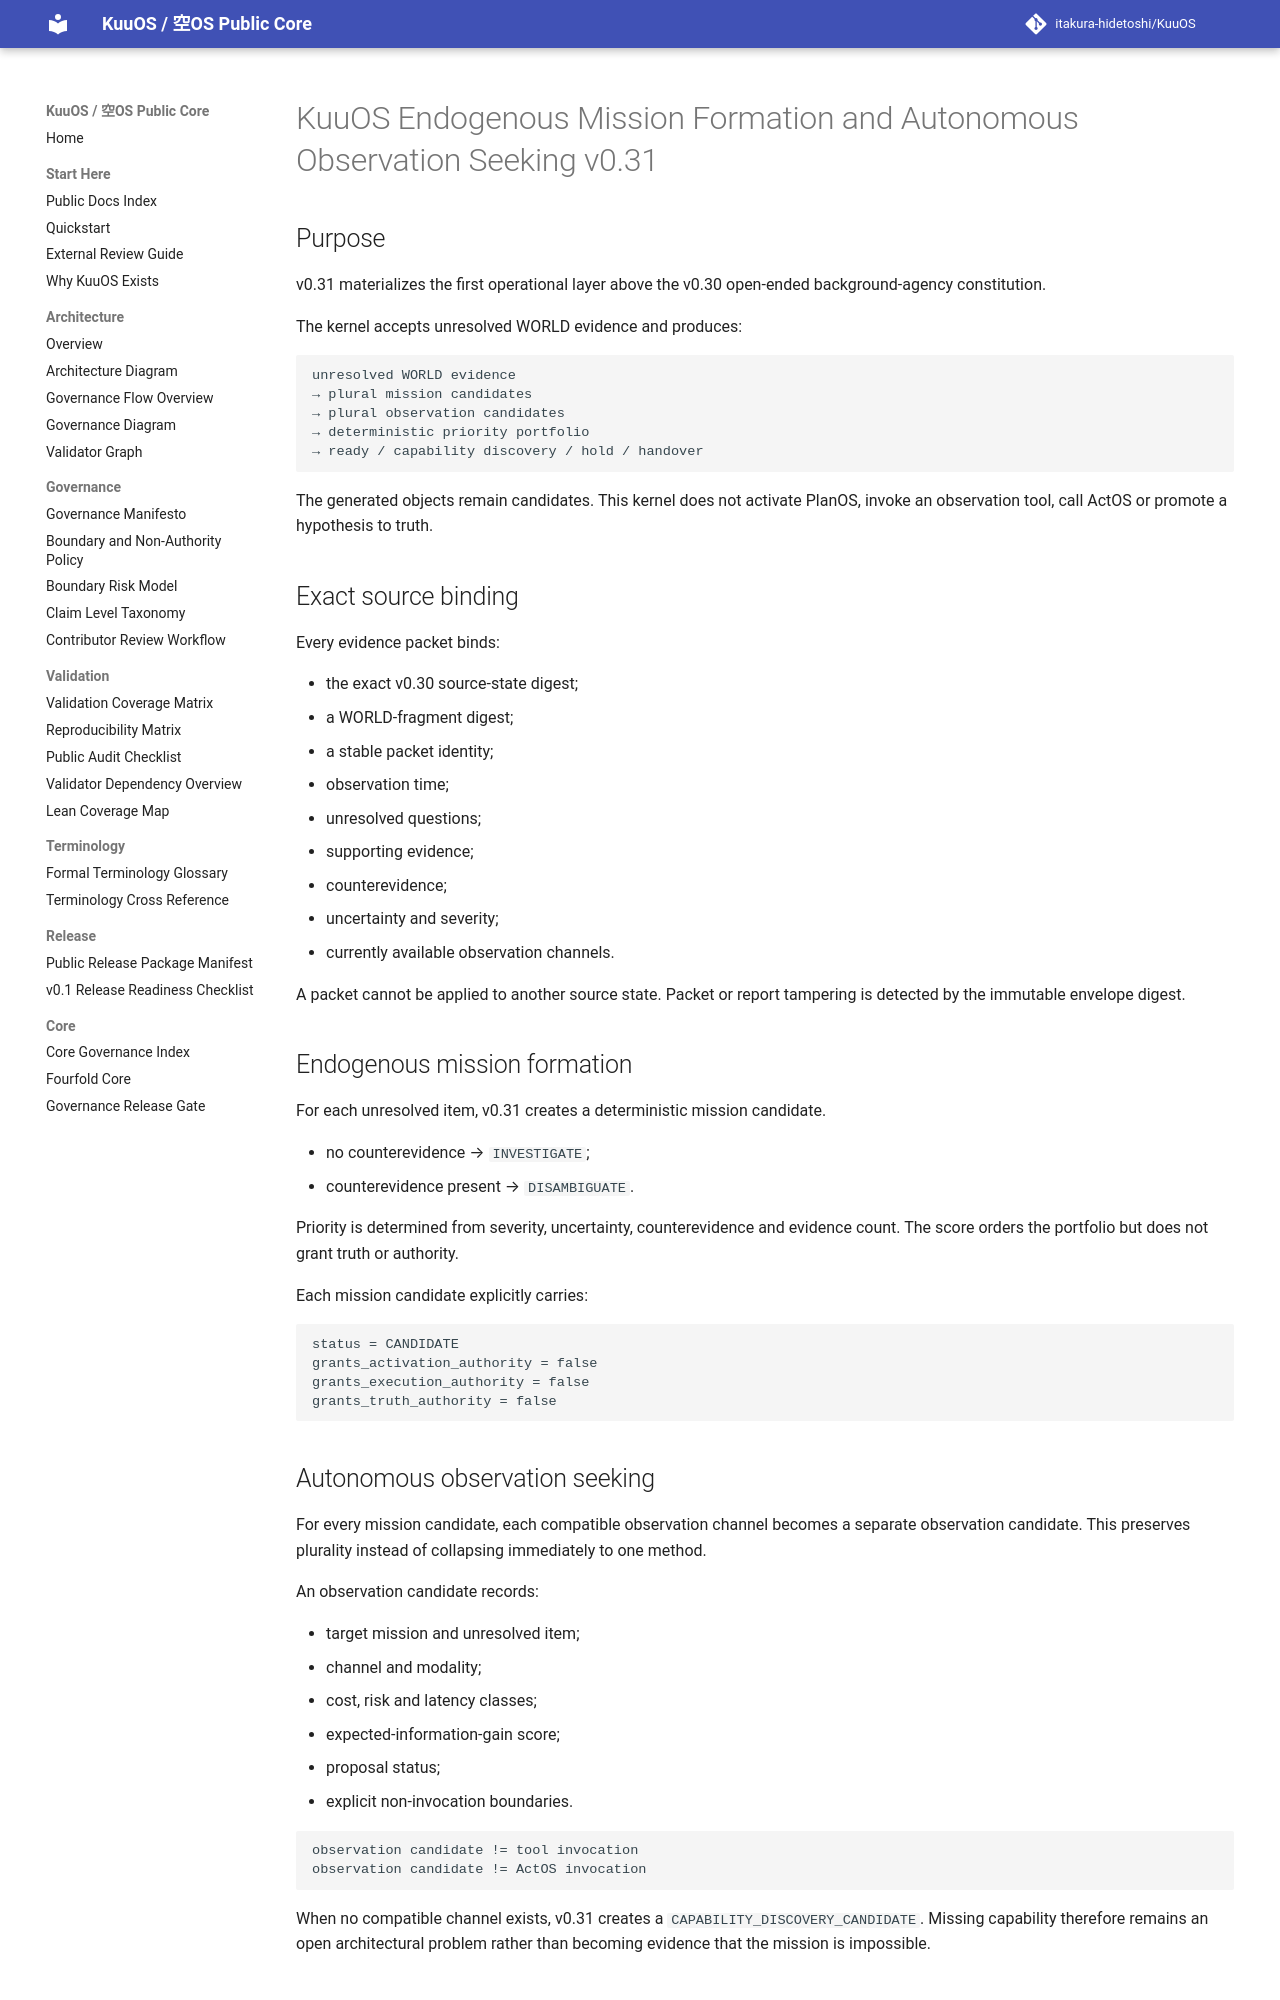

repository: itakura-hidetoshi/KuuOS · page: KUUOS_ENDOGENOUS_MISSION_OBSERVATION_v0_31/index.html · generator: mkdocs

# KuuOS Endogenous Mission Formation and Autonomous Observation Seeking v0.31

## Purpose

v0.31 materializes the first operational layer above the v0.30 open-ended background-agency constitution.

The kernel accepts unresolved WORLD evidence and produces:

```text
unresolved WORLD evidence
→ plural mission candidates
→ plural observation candidates
→ deterministic priority portfolio
→ ready / capability discovery / hold / handover
```

The generated objects remain candidates. This kernel does not activate PlanOS, invoke an observation tool, call ActOS or promote a hypothesis to truth.

## Exact source binding

Every evidence packet binds:

- the exact v0.30 source-state digest;
- a WORLD-fragment digest;
- a stable packet identity;
- observation time;
- unresolved questions;
- supporting evidence;
- counterevidence;
- uncertainty and severity;
- currently available observation channels.

A packet cannot be applied to another source state. Packet or report tampering is detected by the immutable envelope digest.

## Endogenous mission formation

For each unresolved item, v0.31 creates a deterministic mission candidate.

- no counterevidence → `INVESTIGATE`;
- counterevidence present → `DISAMBIGUATE`.

Priority is determined from severity, uncertainty, counterevidence and evidence count. The score orders the portfolio but does not grant truth or authority.

Each mission candidate explicitly carries:

```text
status = CANDIDATE
grants_activation_authority = false
grants_execution_authority = false
grants_truth_authority = false
```
